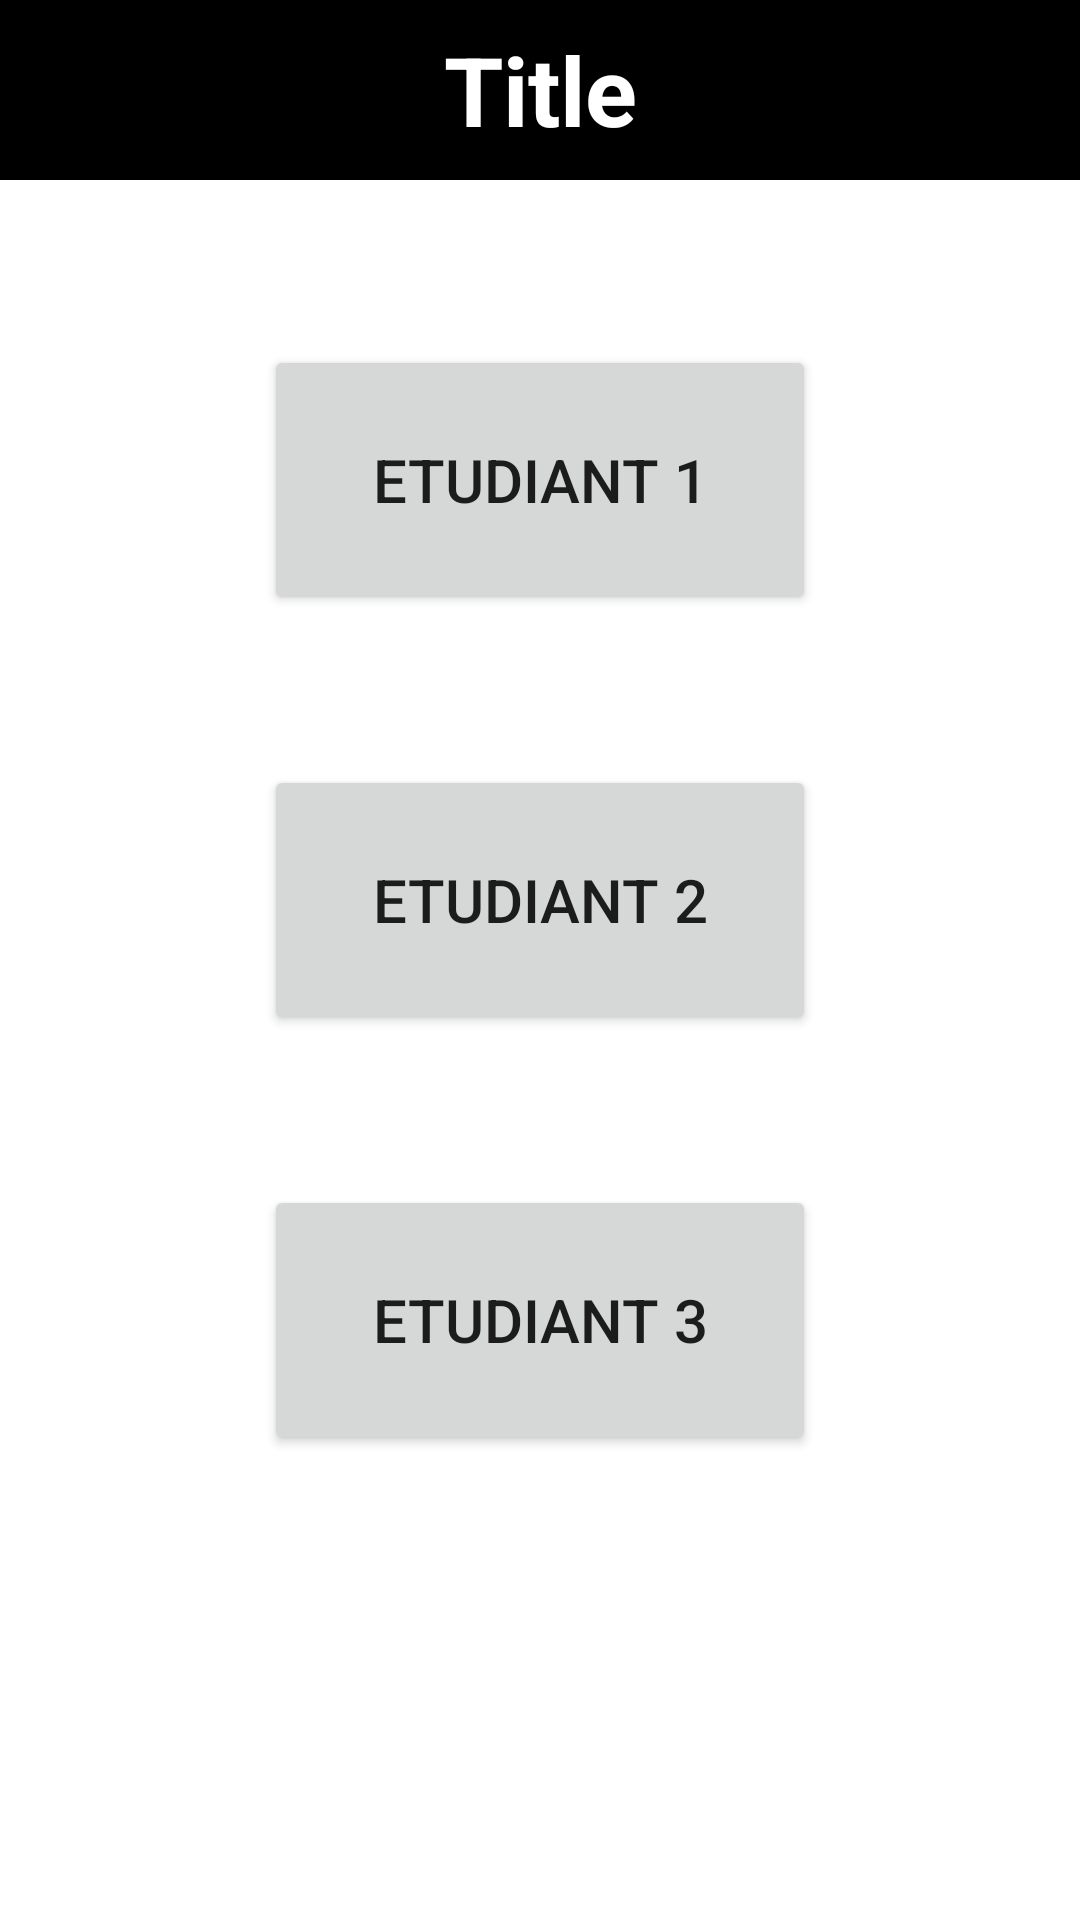

Android layout source for this screen:
<!-- AndroidManifest.xml: application theme Theme.MarcheSplash -->
<!-- res/layout/activity_group.xml -->
<?xml version="1.0" encoding="utf-8"?>
<LinearLayout xmlns:android="http://schemas.android.com/apk/res/android"
xmlns:tools="http://schemas.android.com/tools"
android:layout_width="match_parent"
android:layout_height="match_parent"
android:orientation="vertical"
tools:context=".GroupActivity">

<include
    layout="@layout/layout_header"
    android:layout_width="match_parent"
    android:layout_height="wrap_content" />

<ScrollView
    android:layout_width="match_parent"
    android:layout_height="match_parent">

    <LinearLayout
        android:layout_width="match_parent"
        android:layout_height="wrap_content"
        android:layout_marginTop="90px"
        android:orientation="vertical">

        <Button
            android:id="@+id/etudiant1"
            style="@style/ButtonMarche"
            android:layout_width="184dp"
            android:layout_height="90dp"
            android:text="Etudiant 1" />

        <Button
            android:id="@+id/etudiant2"
            style="@style/ButtonMarche"
            android:layout_width="184dp"
            android:layout_height="90dp"
            android:text="Etudiant 2" />

        <Button
            android:id="@+id/etudiant3"
            style="@style/ButtonMarche"
            android:layout_width="184dp"
            android:layout_height="90dp"
            android:text="Etudiant 3" />


    </LinearLayout>
</ScrollView>
</LinearLayout>
<!-- res/layout/layout_header.xml (included above) -->
<?xml version="1.0" encoding="utf-8"?>
<RelativeLayout xmlns:android="http://schemas.android.com/apk/res/android"
xmlns:app="http://schemas.android.com/apk/res-auto"
android:orientation="horizontal"
android:layout_width="match_parent"
android:layout_height="match_parent">
<TextView
    android:id="@+id/textViewTitle"
    android:layout_width="match_parent"
    android:layout_height="60dp"
    android:background="@color/black"
    android:gravity="center"
    android:textSize="32sp"
    android:textStyle="bold"
    android:textColor="@color/white"
    android:text="Title"
    />

<ImageView
    android:layout_marginLeft="10dp"
    android:layout_marginTop="17dp"
    android:id="@+id/imageViewBack"
    android:visibility="gone"
    android:layout_width="30dp"
    android:layout_height="30dp"
    android:background="@color/transparent"
    app:srcCompat="@drawable/back_icon" />
</RelativeLayout>
<!-- resources referenced by this layout -->
<resources>
  <style name="ButtonMarche" parent="Widget.AppCompat.Button">
          <item name="android:layout_width">150dp</item>
          <item name="android:layout_height">150dp</item>
          <item name="android:layout_marginTop">25dp</item>
          <item name="android:layout_marginBottom">25dp</item>
          <item name="android:textSize">20sp</item>
          <item name="android:layout_gravity">center_horizontal</item>
      </style>
  <style name="Theme.MarcheSplash" parent="Theme.MaterialComponents.DayNight.NoActionBar">
          
          <item name="colorPrimary">@color/black</item>
          <item name="colorPrimaryVariant">@color/black</item>
          <item name="colorOnPrimary">@color/white</item>
          <item name="android:background">@color/white</item>
          
          <item name="colorSecondary">@color/teal_200</item>
          <item name="colorSecondaryVariant">@color/teal_700</item>
          <item name="colorOnSecondary">@color/black</item>
          
          <item name="android:statusBarColor">?attr/colorPrimaryVariant</item>
          
      </style>
  <!-- not gathered from this repository: default colours our renderer supplied (Android Studio template values) -->
  <color name="teal_200">#FF03DAC5</color>
  <color name="teal_700">#FF018786</color>
  <color name="black">#FF000000</color>
  <color name="white">#FFFFFFFF</color>
</resources>
